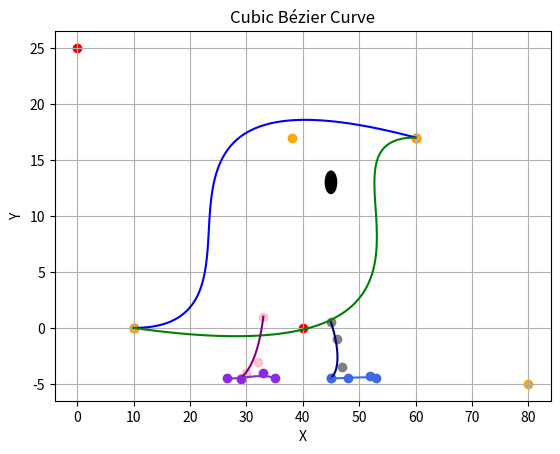

Generate this figure with matplotlib:
import matplotlib.pyplot as plt
import numpy as np

def bezier_curve(x1, y1, x2, y2, x3, y3, x4, y4):
    """
    Calculates points on a cubic Bézier curve.

    Args:
        x1, y1: Coordinates of the first control point.
        x2, y2: Coordinates of the second control point.
        x3, y3: Coordinates of the third control point.
        x4, y4: Coordinates of the fourth control point.

    Returns:
        A list of (x, y) points on the curve.
    """

    t_values = np.linspace(0, 1, 100)  # Generate 100 t values
    x_values = []
    y_values = []

    for t in t_values:
        x = (1-t)**3*x1 + 3*(1-t)**2*t*x2 + 3*(1-t)*t**2*x3 + t**3*x4
        y = (1-t)**3*y1 + 3*(1-t)**2*t*y2 + 3*(1-t)*t**2*y3 + t**3*y4
        x_values.append(x)
        y_values.append(y)

    return x_values, y_values

# Example Usage
x1, y1 = 10, 0
x2, y2 = 40, 0
x3, y3 = 0, 25
x4, y4 = 60, 17
x_points1, y_points1 = bezier_curve(x1, y1, x2, y2, x3, y3, x4, y4)

# Second curve control points
a1, b1 = 10, 0
a2, b2 = 80, -5
a3, b3 = 38, 17
a4, b4 = 60, 17
x_points2, y_points2 = bezier_curve(a1, b1, a2, b2, a3, b3, a4, b4)

#leg left
i1, j1 = 33, 1
i2, j2 = 32, -3
i3, j3 = 30, -4
i4, j4 = 29, -4.5
x_points3, y_points3 = bezier_curve(i1, j1, i2, j2, i3, j3, i4, j4)

#leg right
h1, k1 = 45, 0.5
h2, k2 = 46, -1
h3, k3 = 47, -3.5
h4, k4 = 45, -4.5
x_points4, y_points4 = bezier_curve(h1, k1, h2, k2, h3, k3, h4, k4)

#leg foot
q1, p1 = 26.5, -4.5
q2, p2 = 29, -4.6
q3, p3 = 33, -4
q4, p4 = 35, -4.5
x_points5, y_points5 = bezier_curve(q1, p1, q2, p2, q3, p3, q4, p4)

#right foot
w1, z1 = 45, -4.5
w2, z2 = 48, -4.5
w3, z3 = 52, -4.3
w4, z4 = 53, -4.5
x_points6, y_points6 = bezier_curve(w1, z1, w2, z2, w3, z3, w4, z4)


# Plot the curve
plt.plot(x_points1, y_points1, label='Curve 1', color='blue')
plt.plot(x_points2, y_points2, label='Curve 2', color='green')
plt.plot(x_points3, y_points3, label='Leg Left', color='purple')
plt.plot(x_points4, y_points4, label='Leg Right', color='navy')
plt.plot(x_points5, y_points5, label='Leg Right', color='blueviolet')
plt.plot(x_points6, y_points6, label='Leg Right', color='royalblue')
plt.scatter([x1, x2, x3, x4], [y1, y2, y3, y4], color='red', marker='o')  # Plot control
plt.scatter([a1, a2, a3, a4], [b1, b2, b3, b4], color='orange', label='Curve 2 Control Points')
plt.scatter([i1, i2, i3, i4], [j1, j2, j3, j4], color='pink', marker='o')
plt.scatter([h1, h2, h3, h4], [k1, k2, k3, k4], color='grey', marker='o') # Plot control
plt.scatter([q1, q2, q3, q4], [p1, p2, p3, p4], color='blueviolet', label='o')
plt.scatter([w1, w2, w3, w4], [z1, z2, z3, z4], color='royalblue', label='o')


# Add solid circle
circle = plt.Circle((45, 13), 1, color='black', alpha=1)  # Circle with center (40, 30) and radius 15
plt.gca().add_patch(circle)

# points
plt.xlabel("X")
plt.ylabel("Y")
plt.title("Cubic Bézier Curve")
plt.grid(True)
plt.show()